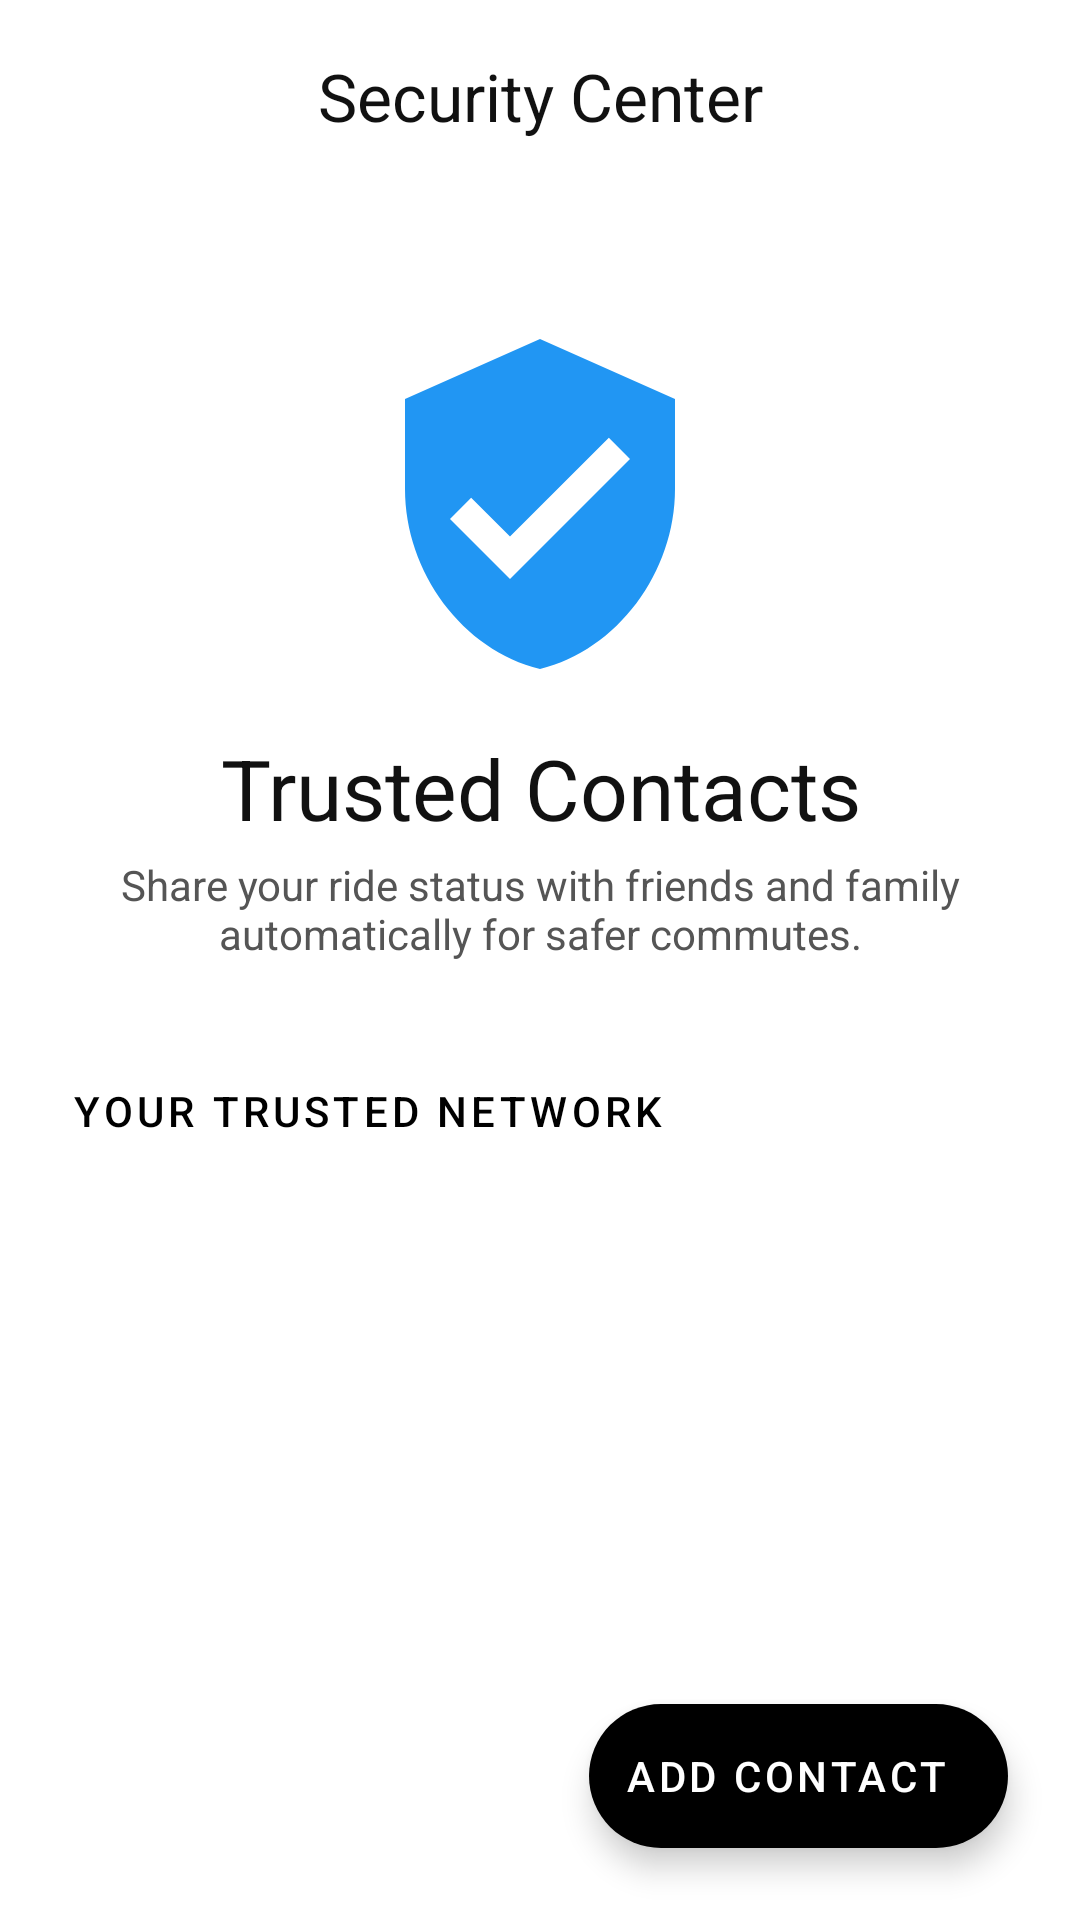

Produce the Android XML layout that renders to this screen, including the resource entries it uses.
<!-- AndroidManifest.xml: application theme Theme.CoRide -->
<!-- res/layout/fragment_trusted_contacts.xml -->
<?xml version="1.0" encoding="utf-8"?>
<androidx.coordinatorlayout.widget.CoordinatorLayout xmlns:android="http://schemas.android.com/apk/res/android"
    xmlns:app="http://schemas.android.com/apk/res-auto"
    xmlns:tools="http://schemas.android.com/tools"
    android:layout_width="match_parent"
    android:layout_height="match_parent"
    android:background="@color/surface">

    <com.google.android.material.appbar.AppBarLayout
        android:layout_width="match_parent"
        android:layout_height="wrap_content"
        android:background="@color/surface">

        <com.google.android.material.appbar.MaterialToolbar
            android:id="@+id/toolbar"
            android:layout_width="match_parent"
            android:layout_height="?attr/actionBarSize"
            app:navigationIcon="@drawable/ic_arrow_back"
            app:title="@string/security_center_title"
            app:titleCentered="true" />
    </com.google.android.material.appbar.AppBarLayout>

    <androidx.core.widget.NestedScrollView
        android:layout_width="match_parent"
        android:layout_height="match_parent"
        android:clipToPadding="false"
        android:paddingBottom="100dp"
        app:layout_behavior="@string/appbar_scrolling_view_behavior">

        <LinearLayout
            android:layout_width="match_parent"
            android:layout_height="wrap_content"
            android:orientation="vertical"
            android:padding="@dimen/spacing_lg">

            
            <ImageView
                android:id="@+id/ivSecurityHero"
                android:layout_width="120dp"
                android:layout_height="120dp"
                android:layout_gravity="center"
                android:layout_marginTop="20dp"
                android:src="@drawable/ic_shield_check"
                android:contentDescription="@string/security_shield"
                app:tint="#2196F3" />

            <TextView
                android:layout_width="match_parent"
                android:layout_height="wrap_content"
                android:layout_marginTop="@dimen/spacing_md"
                android:gravity="center"
                android:text="@string/trusted_contacts_title"
                android:textColor="@color/on_surface"
                android:textSize="@dimen/text_headline_medium"
                android:fontFamily="sans-serif-bold" />

            <TextView
                android:layout_width="match_parent"
                android:layout_height="wrap_content"
                android:layout_marginTop="@dimen/spacing_xs"
                android:gravity="center"
                android:text="@string/trusted_contacts_desc"
                android:textColor="@color/on_surface_variant"
                android:textSize="@dimen/text_body_medium" />

            
            <TextView
                android:layout_width="match_parent"
                android:layout_height="wrap_content"
                android:layout_marginTop="40dp"
                android:layout_marginBottom="@dimen/spacing_md"
                android:text="@string/trusted_network_label"
                android:textColor="@color/primary"
                android:textSize="@dimen/text_label_large"
                android:fontFamily="sans-serif-medium"
                android:letterSpacing="0.1" />

            <androidx.recyclerview.widget.RecyclerView
                android:id="@+id/rvTrustedContacts"
                android:layout_width="match_parent"
                android:layout_height="wrap_content"
                android:nestedScrollingEnabled="false"
                tools:listitem="@layout/item_trusted_contact" />

            
            <LinearLayout
                android:id="@+id/layoutEmpty"
                android:layout_width="match_parent"
                android:layout_height="wrap_content"
                android:gravity="center"
                android:orientation="vertical"
                android:padding="32dp"
                android:visibility="gone">
                <TextView
                    android:layout_width="wrap_content"
                    android:layout_height="wrap_content"
                    android:text="@string/empty_contacts_msg"
                    android:textColor="@color/on_surface_variant" />
            </LinearLayout>

        </LinearLayout>
    </androidx.core.widget.NestedScrollView>

    <com.google.android.material.floatingactionbutton.ExtendedFloatingActionButton
        android:id="@+id/fabAddContact"
        android:layout_width="wrap_content"
        android:layout_height="wrap_content"
        android:layout_gravity="bottom|end"
        android:layout_margin="24dp"
        android:text="@string/add_contact_btn"
        app:icon="@drawable/ic_add"
        style="@style/Widget.CoRide.ExtendedFAB" />

</androidx.coordinatorlayout.widget.CoordinatorLayout>
<!-- res/layout/item_trusted_contact.xml (included above) -->
<?xml version="1.0" encoding="utf-8"?>
<com.google.android.material.card.MaterialCardView xmlns:android="http://schemas.android.com/apk/res/android"
    xmlns:app="http://schemas.android.com/apk/res-auto"
    android:layout_width="match_parent"
    android:layout_height="wrap_content"
    android:layout_marginBottom="@dimen/spacing_md"
    app:cardCornerRadius="@dimen/shape_medium"
    app:cardElevation="@dimen/elevation_none"
    app:strokeColor="@color/outline_variant"
    app:strokeWidth="1dp">

    <LinearLayout
        android:layout_width="match_parent"
        android:layout_height="wrap_content"
        android:gravity="center_vertical"
        android:orientation="horizontal"
        android:padding="@dimen/spacing_md">

        
        <FrameLayout
            android:layout_width="48dp"
            android:layout_height="48dp"
            android:background="@drawable/bg_circle_primary_subtle">
            <TextView
                android:id="@+id/tvInitial"
                android:layout_width="wrap_content"
                android:layout_height="wrap_content"
                android:layout_gravity="center"
                android:text="A"
                android:textColor="#2196F3"
                android:textSize="18sp"
                android:fontFamily="sans-serif-bold" />
        </FrameLayout>

        <LinearLayout
            android:layout_width="0dp"
            android:layout_height="wrap_content"
            android:layout_weight="1"
            android:layout_marginStart="@dimen/spacing_md"
            android:orientation="vertical">
            <TextView
                android:id="@+id/tvContactName"
                android:layout_width="wrap_content"
                android:layout_height="wrap_content"
                android:text="Muhammad Ali"
                android:textColor="@color/on_surface"
                android:textSize="@dimen/text_title_medium"
                android:fontFamily="sans-serif-bold" />
            <TextView
                android:id="@+id/tvContactPhone"
                android:layout_width="wrap_content"
                android:layout_height="wrap_content"
                android:text="+92 312 9876543"
                android:textColor="@color/on_surface_variant"
                android:textSize="@dimen/text_body_small" />
        </LinearLayout>

        <com.google.android.material.button.MaterialButton
            android:id="@+id/btnCallContact"
            android:layout_width="48dp"
            android:layout_height="48dp"
            android:padding="0dp"
            app:icon="@drawable/ic_call"
            app:iconPadding="0dp"
            android:contentDescription="@string/call_contact"
            style="@style/Widget.Material3.Button.IconButton"
            app:iconTint="@color/primary" />

        <com.google.android.material.button.MaterialButton
            android:id="@+id/btnDeleteContact"
            android:layout_width="48dp"
            android:layout_height="48dp"
            android:layout_marginStart="@dimen/spacing_xs"
            android:padding="0dp"
            app:icon="@drawable/ic_delete"
            app:iconPadding="0dp"
            android:contentDescription="@string/delete_contact"
            style="@style/Widget.Material3.Button.IconButton"
            app:iconTint="@color/error" />

    </LinearLayout>
</com.google.android.material.card.MaterialCardView>
<!-- resources referenced by this layout -->
<resources>
  <color name="error">#000000</color>
  <color name="on_surface">#111111</color>
  <color name="on_surface_variant">#555555</color>
  <color name="outline_variant">#E0E0E0</color>
  <color name="primary">#000000</color>
  <color name="surface">#FFFFFF</color>
  <dimen name="elevation_none">0dp</dimen>
  <dimen name="shape_medium">12dp</dimen>
  <dimen name="spacing_lg">24dp</dimen>
  <dimen name="spacing_md">16dp</dimen>
  <dimen name="spacing_xs">4dp</dimen>
  <dimen name="text_body_medium">14sp</dimen>
  <dimen name="text_body_small">12sp</dimen>
  <dimen name="text_headline_medium">28sp</dimen>
  <dimen name="text_label_large">14sp</dimen>
  <dimen name="text_title_medium">16sp</dimen>
  <string name="add_contact_btn">Add Contact</string>
  <string name="call_contact">Call Contact</string>
  <string name="delete_contact">Delete Contact</string>
  <string name="empty_contacts_msg">No contacts added yet.</string>
  <string name="security_center_title">Security Center</string>
  <string name="security_shield">Security Shield</string>
  <string name="trusted_contacts_desc">Share your ride status with friends and family automatically for safer commutes.</string>
  <string name="trusted_contacts_title">Trusted Contacts</string>
  <string name="trusted_network_label">YOUR TRUSTED NETWORK</string>
  <style name="ShapeAppearance.CoRide.Full" parent="">
          <item name="cornerFamily">rounded</item>
          <item name="cornerSize">@dimen/shape_full</item>
      </style>
  <color name="on_primary">#FFFFFF</color>
  <dimen name="elevation_md">3dp</dimen>
  <color name="primary_container">#E8E8E8</color>
  <color name="on_primary_container">#000000</color>
  <color name="secondary">#555555</color>
  <color name="on_secondary">#FFFFFF</color>
  <color name="secondary_container">#E0E0E0</color>
  <color name="on_secondary_container">#111111</color>
  <color name="tertiary">#BDBDBD</color>
  <color name="on_tertiary">#000000</color>
  <color name="tertiary_container">#F5F5F5</color>
  <color name="on_tertiary_container">#333333</color>
  <color name="on_error">#FFFFFF</color>
  <color name="error_container">#E0E0E0</color>
  <color name="on_error_container">#000000</color>
  <color name="surface_variant">#F7F7F7</color>
  <color name="outline">#000000</color>
  <style name="ShapeAppearance.CoRide.Small" parent="ShapeAppearance.Material3.SmallComponent">
          <item name="cornerFamily">rounded</item>
          <item name="cornerSize">@dimen/shape_small</item>
      </style>
  <style name="ShapeAppearance.CoRide.Medium" parent="ShapeAppearance.Material3.MediumComponent">
          <item name="cornerFamily">rounded</item>
          <item name="cornerSize">@dimen/shape_medium</item>
      </style>
  <style name="ShapeAppearance.CoRide.Large" parent="ShapeAppearance.Material3.LargeComponent">
          <item name="cornerFamily">rounded</item>
          <item name="cornerSize">@dimen/shape_large</item>
      </style>
  <style name="Widget.CoRide.TopAppBar" parent="Widget.Material3.Toolbar">
          <item name="android:background">@color/surface</item>
          <item name="titleTextColor">@color/on_surface</item>
          <item name="titleTextAppearance">@style/TextAppearance.CoRide.TitleLarge</item>
      </style>
  <style name="Widget.CoRide.AppBarLayout" parent="Widget.Material3.AppBarLayout">
          <item name="android:background">@color/surface</item>
          <item name="elevation">@dimen/elevation_none</item>
          <item name="liftOnScroll">true</item>
      </style>
  <dimen name="shape_full">999dp</dimen>
  <dimen name="shape_small">8dp</dimen>
  <dimen name="shape_large">16dp</dimen>
  <dimen name="button_height">52dp</dimen>
  <dimen name="elevation_sm">1dp</dimen>
  <style name="TextAppearance.CoRide.TitleLarge" parent="TextAppearance.Material3.TitleLarge">
          <item name="android:textColor">@color/on_surface</item>
      </style>
</resources>
